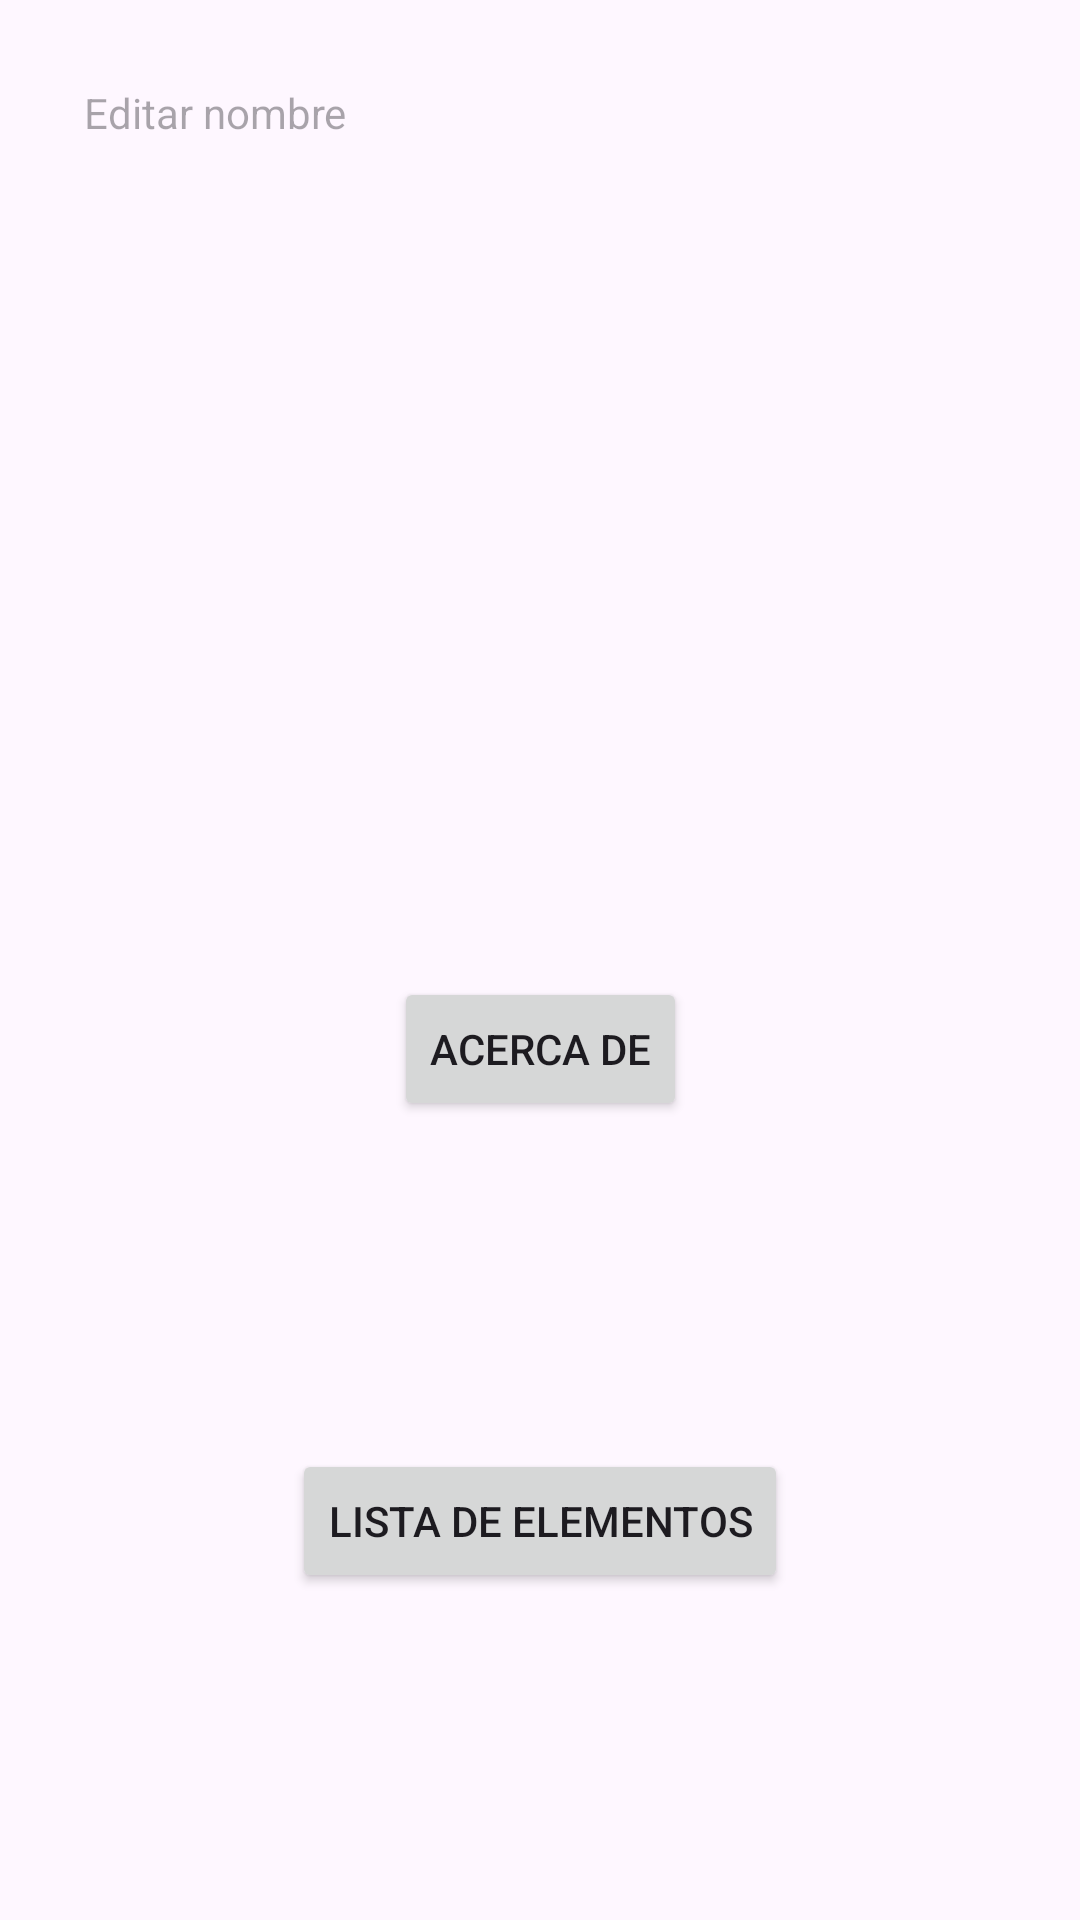

Write the Android layout XML for this screen, with the resource values it uses.
<!-- AndroidManifest.xml: application theme Theme.FutbolNomade -->
<!-- res/layout/activity_main2.xml -->
<?xml version="1.0" encoding="utf-8"?>
<androidx.constraintlayout.widget.ConstraintLayout xmlns:android="http://schemas.android.com/apk/res/android"
    xmlns:app="http://schemas.android.com/apk/res-auto"
    xmlns:tools="http://schemas.android.com/tools"
    android:id="@+id/main"
    android:layout_width="match_parent"
    android:layout_height="match_parent"
    tools:context=".MainActivity2">

    <TextView
        android:id="@+id/mensaje"
        android:layout_width="0dp"
        android:layout_height="wrap_content"
        android:hint="Editar nombre"
        android:padding="12dp"
        app:layout_constraintTop_toTopOf="parent"
        app:layout_constraintStart_toStartOf="parent"
        app:layout_constraintEnd_toEndOf="parent"
        android:layout_margin="16dp"/>


    <Button
        android:id="@+id/btnAcerca"
        android:layout_width="wrap_content"
        android:layout_height="wrap_content"
        android:text="Acerca De"
        app:layout_constraintTop_toBottomOf="@id/mensaje"
        app:layout_constraintStart_toStartOf="parent"
        app:layout_constraintEnd_toEndOf="parent"
        app:layout_constraintBottom_toBottomOf="parent"/>
    <Button
        android:id="@+id/btnLista"
        android:layout_width="wrap_content"
        android:layout_height="wrap_content"
        android:text="Lista de elementos"
        app:layout_constraintTop_toBottomOf="@id/btnAcerca"
        app:layout_constraintStart_toStartOf="parent"
        app:layout_constraintEnd_toEndOf="parent"
        app:layout_constraintBottom_toBottomOf="parent"/>


</androidx.constraintlayout.widget.ConstraintLayout>
<!-- resources referenced by this layout -->
<resources>
  <style name="Theme.FutbolNomade" parent="Base.Theme.FutbolNomade" />
  <style name="Base.Theme.FutbolNomade" parent="Theme.Material3.DayNight.NoActionBar">
          
          
      </style>
</resources>
